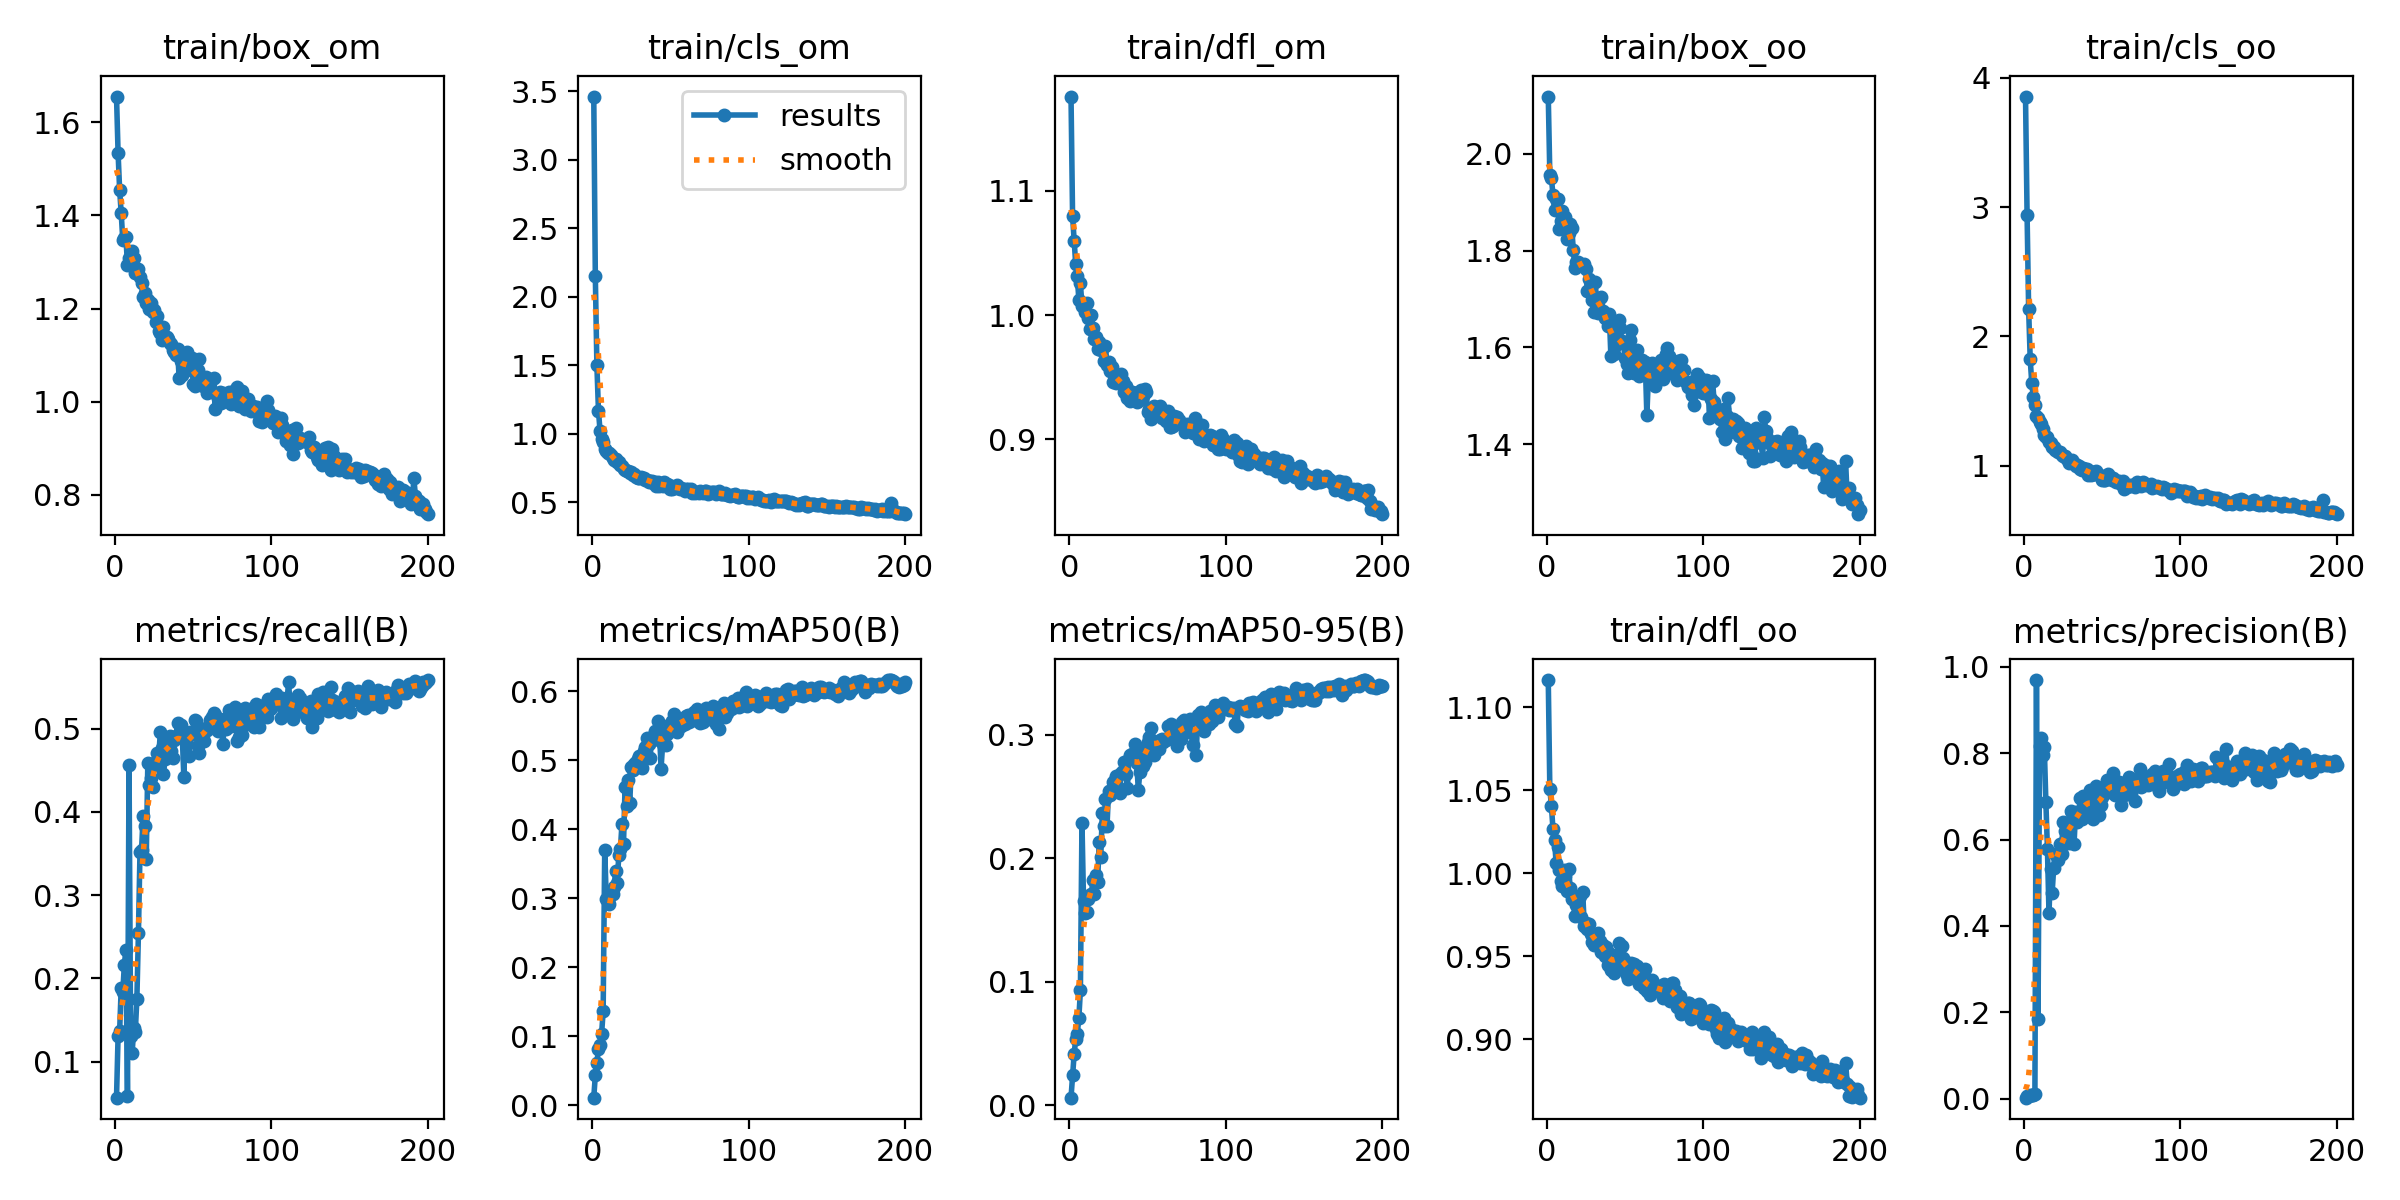

The file beside this chart, header and first rows:
epoch, train/box_om, train/cls_om, train/dfl_om, train/box_oo, train/cls_oo, train/dfl_oo, metrics/precision(B), metrics/recall(B), metrics/mAP50(B), metrics/mAP50-95(B), val/box_om, val/cls_om, val/dfl_om, val/box_oo, val/cls_oo, val/dfl_oo, lr/pg0, lr/pg1, lr/pg2
1, 1.655, 3.461, 1.176, 2.119, 3.856, 1.116, 0.00245, 0.0568, 0.01089, 0.00604, 2.48, 3.545, 1.378, 2.696, 4.118, 1.275, 0.09208, 8e-05, 8e-05
2, 1.535, 2.149, 1.079, 1.957, 2.941, 1.051, 0.00563, 0.1306, 0.04359, 0.0241, 2.248, 3.379, 1.529, 2.504, 4.008, 1.392, 0.08317, 0.0001692, 0.0001692
3, 1.455, 1.499, 1.06, 1.95, 2.21, 1.041, 0.00592, 0.1372, 0.06164, 0.04131, 1.871, 3.11, 1.383, 2.337, 4.027, 1.444, 0.07426, 0.0002574, 0.0002574
4, 1.405, 1.169, 1.041, 1.915, 1.825, 1.027, 0.00813, 0.1886, 0.08135, 0.0538, 1.725, 3.114, 1.252, 2.118, 4.119, 1.235, 0.06535, 0.0003448, 0.0003448
5, 1.347, 1.024, 1.031, 1.884, 1.638, 1.02, 0.0079, 0.1832, 0.08773, 0.05789, 1.68, 3.235, 1.237, 2.103, 4.261, 1.226, 0.05643, 0.0004313, 0.0004313
6, 1.352, 0.9658, 1.012, 1.907, 1.529, 1.006, 0.00933, 0.2164, 0.1034, 0.07034, 1.73, 3.2, 1.225, 2.086, 4.167, 1.163, 0.04752, 0.0005169, 0.0005169
7, 1.355, 0.9423, 1.026, 1.906, 1.472, 1.016, 0.01012, 0.2345, 0.1359, 0.09302, 1.648, 2.823, 1.217, 2.152, 3.964, 1.191, 0.0386, 0.0006016, 0.0006016
8, 1.294, 0.8883, 1.007, 1.845, 1.389, 1.002, 0.9693, 0.05873, 0.3705, 0.229, 1.619, 2.476, 1.128, 2.029, 3.512, 1.061, 0.02968, 0.0006854, 0.0006854
9, 1.309, 0.8769, 1.008, 1.861, 1.369, 0.9952, 0.1841, 0.4565, 0.2984, 0.1651, 1.558, 2.215, 1.104, 2.021, 3.319, 1.05, 0.02077, 0.0007683, 0.0007683
10, 1.314, 0.8602, 1.002, 1.882, 1.342, 0.9926, 0.8161, 0.1306, 0.2955, 0.156, 1.588, 1.806, 1.121, 2.03, 2.893, 1.079, 0.01185, 0.0008504, 0.0008504
11, 1.324, 0.8625, 1.01, 1.855, 1.323, 1.002, 0.8354, 0.1109, 0.2914, 0.1568, 1.572, 1.581, 1.105, 2.021, 2.589, 1.057, 0.002932, 0.0009315, 0.0009315
12, 1.31, 0.8478, 0.9978, 1.869, 1.282, 0.9987, 0.7954, 0.1399, 0.3071, 0.1673, 1.56, 1.39, 1.105, 1.998, 2.357, 1.056, 0.0009455, 0.0009455, 0.0009455
13, 1.277, 0.8215, 0.9889, 1.825, 1.241, 0.9894, 0.8142, 0.136, 0.3056, 0.1701, 1.558, 1.474, 1.117, 2.005, 2.459, 1.067, 0.0009455, 0.0009455, 0.0009455
14, 1.278, 0.8113, 1, 1.835, 1.226, 1.003, 0.6876, 0.1749, 0.3165, 0.1713, 1.591, 1.488, 1.15, 1.957, 2.299, 1.067, 0.0009406, 0.0009406, 0.0009406
15, 1.285, 0.8132, 0.9896, 1.856, 1.219, 0.9915, 0.5785, 0.254, 0.34, 0.182, 1.519, 1.224, 1.08, 1.985, 1.954, 1.04, 0.0009357, 0.0009357, 0.0009357
16, 1.267, 0.7964, 0.9809, 1.848, 1.181, 0.9845, 0.4292, 0.3519, 0.3227, 0.171, 1.45, 1.179, 1.059, 1.981, 1.696, 1.039, 0.0009307, 0.0009307, 0.0009307
17, 1.256, 0.7963, 0.9825, 1.801, 1.178, 0.9848, 0.5314, 0.3547, 0.3627, 0.1868, 1.569, 1.15, 1.097, 2.017, 1.845, 1.05, 0.0009258, 0.0009258, 0.0009258
18, 1.226, 0.7711, 0.9724, 1.765, 1.145, 0.9741, 0.4753, 0.3946, 0.3708, 0.1806, 1.49, 1.052, 1.099, 2.012, 1.59, 1.052, 0.0009208, 0.0009208, 0.0009208
19, 1.234, 0.7641, 0.9785, 1.777, 1.145, 0.9808, 0.535, 0.3834, 0.407, 0.2131, 1.471, 1.056, 1.076, 1.976, 1.619, 1.053, 0.0009158, 0.0009158, 0.0009158
20, 1.211, 0.7439, 0.9717, 1.776, 1.119, 0.9832, 0.5677, 0.3436, 0.3791, 0.201, 1.464, 1.121, 1.09, 1.999, 1.709, 1.063, 0.0009109, 0.0009109, 0.0009109
21, 1.219, 0.7394, 0.975, 1.771, 1.114, 0.9866, 0.5624, 0.4587, 0.4613, 0.2364, 1.358, 0.9021, 1.04, 1.917, 1.3, 1.03, 0.0009059, 0.0009059, 0.0009059
22, 1.199, 0.7277, 0.9629, 1.77, 1.106, 0.9735, 0.5532, 0.4319, 0.4334, 0.2263, 1.389, 0.9498, 1.065, 1.92, 1.407, 1.038, 0.000901, 0.000901, 0.000901
23, 1.213, 0.7286, 0.9755, 1.77, 1.104, 0.989, 0.5887, 0.4412, 0.4716, 0.2479, 1.374, 0.8628, 1.036, 1.922, 1.303, 1.029, 0.0008961, 0.0008961, 0.0008961
24, 1.193, 0.7124, 0.96, 1.772, 1.086, 0.9682, 0.5661, 0.43, 0.4387, 0.2261, 1.445, 0.9328, 1.082, 1.994, 1.352, 1.054, 0.0008911, 0.0008911, 0.0008911
25, 1.198, 0.7186, 0.9623, 1.762, 1.077, 0.9699, 0.6398, 0.4583, 0.4905, 0.2548, 1.363, 0.8706, 1.009, 1.889, 1.267, 1.01, 0.0008862, 0.0008862, 0.0008862
26, 1.171, 0.7029, 0.955, 1.716, 1.078, 0.9664, 0.6188, 0.4563, 0.4865, 0.2513, 1.338, 0.8384, 1.011, 1.912, 1.276, 1.031, 0.0008812, 0.0008812, 0.0008812
27, 1.183, 0.7059, 0.9585, 1.74, 1.061, 0.9698, 0.6032, 0.4707, 0.4944, 0.2564, 1.393, 0.8566, 1.029, 1.952, 1.29, 1.034, 0.0008762, 0.0008762, 0.0008762
28, 1.151, 0.6844, 0.9465, 1.731, 1.047, 0.9636, 0.6259, 0.4667, 0.4978, 0.2615, 1.336, 0.8037, 1.022, 1.867, 1.199, 1.025, 0.0008713, 0.0008713, 0.0008713
29, 1.148, 0.6796, 0.9495, 1.699, 1.021, 0.9585, 0.5914, 0.4956, 0.5017, 0.2631, 1.334, 0.8521, 1.016, 1.856, 1.233, 1.015, 0.0008663, 0.0008663, 0.0008663
30, 1.132, 0.6812, 0.9454, 1.672, 1.027, 0.9569, 0.6659, 0.4769, 0.5069, 0.2665, 1.359, 0.8046, 1.02, 1.901, 1.174, 1.026, 0.0008614, 0.0008614, 0.0008614
31, 1.16, 0.6862, 0.9473, 1.735, 1.044, 0.9585, 0.6615, 0.4453, 0.4918, 0.256, 1.398, 0.8683, 1.04, 1.948, 1.251, 1.027, 0.0008565, 0.0008565, 0.0008565
32, 1.138, 0.6772, 0.9489, 1.693, 1.02, 0.9595, 0.5889, 0.4629, 0.4895, 0.2531, 1.369, 0.823, 1.048, 1.899, 1.271, 1.02, 0.0008515, 0.0008515, 0.0008515
33, 1.14, 0.6745, 0.9525, 1.67, 1.002, 0.9641, 0.6647, 0.4802, 0.5133, 0.2687, 1.34, 0.8454, 1.017, 1.888, 1.209, 1.025, 0.0008465, 0.0008465, 0.0008465
34, 1.134, 0.6671, 0.9473, 1.702, 1.006, 0.9591, 0.6409, 0.4872, 0.5192, 0.2711, 1.343, 0.7918, 1.017, 1.91, 1.147, 1.016, 0.0008416, 0.0008416, 0.0008416
35, 1.126, 0.6598, 0.938, 1.705, 0.9951, 0.9527, 0.6622, 0.4907, 0.5322, 0.2777, 1.343, 0.8054, 1.014, 1.909, 1.186, 1.021, 0.0008366, 0.0008366, 0.0008366
36, 1.123, 0.6513, 0.9429, 1.675, 0.9724, 0.9569, 0.6954, 0.4734, 0.5239, 0.2686, 1.357, 0.8249, 1.011, 1.887, 1.16, 1.021, 0.0008317, 0.0008317, 0.0008317
37, 1.11, 0.6535, 0.9331, 1.66, 0.9656, 0.9504, 0.6478, 0.4653, 0.5036, 0.2568, 1.36, 0.8478, 1.035, 1.944, 1.233, 1.03, 0.0008268, 0.0008268, 0.0008268
38, 1.107, 0.6554, 0.9389, 1.661, 0.983, 0.9559, 0.7005, 0.4857, 0.5334, 0.2806, 1.302, 0.7975, 1.003, 1.872, 1.174, 1.011, 0.0008218, 0.0008218, 0.0008218
39, 1.101, 0.6439, 0.931, 1.644, 0.9735, 0.9449, 0.6639, 0.4912, 0.5301, 0.2833, 1.32, 0.7939, 1.013, 1.868, 1.115, 1.019, 0.0008169, 0.0008169, 0.0008169
40, 1.114, 0.6453, 0.9384, 1.669, 0.9726, 0.952, 0.6781, 0.507, 0.5426, 0.2842, 1.299, 0.7922, 1.008, 1.835, 1.144, 1.006, 0.0008119, 0.0008119, 0.0008119
41, 1.051, 0.6196, 0.9338, 1.582, 0.9265, 0.9421, 0.7001, 0.492, 0.5362, 0.2812, 1.285, 0.7997, 1.002, 1.813, 1.14, 1.002, 0.0008069, 0.0008069, 0.0008069
42, 1.087, 0.6462, 0.9353, 1.643, 0.9594, 0.9467, 0.7154, 0.5039, 0.5574, 0.2927, 1.273, 0.7377, 1.008, 1.82, 1.107, 0.9985, 0.000802, 0.000802, 0.000802
43, 1.058, 0.6192, 0.9304, 1.586, 0.926, 0.9403, 0.687, 0.4921, 0.5421, 0.2774, 1.274, 0.7839, 1, 1.863, 1.127, 1.009, 0.000797, 0.000797, 0.000797
44, 1.083, 0.6346, 0.9381, 1.605, 0.9334, 0.9506, 0.6475, 0.4425, 0.4881, 0.2555, 1.296, 0.8436, 1.012, 1.907, 1.292, 1.027, 0.0007921, 0.0007921, 0.0007921
45, 1.067, 0.62, 0.9313, 1.612, 0.934, 0.9469, 0.6751, 0.4958, 0.5233, 0.2703, 1.345, 0.8018, 1.025, 1.89, 1.187, 1.033, 0.0007872, 0.0007872, 0.0007872
46, 1.106, 0.6481, 0.9398, 1.657, 0.9565, 0.958, 0.7233, 0.4814, 0.5347, 0.288, 1.272, 0.7445, 0.989, 1.823, 1.126, 1.009, 0.0007822, 0.0007822, 0.0007822
47, 1.088, 0.6276, 0.9352, 1.639, 0.9327, 0.9467, 0.6752, 0.4672, 0.5224, 0.2747, 1.293, 0.7638, 0.9943, 1.822, 1.133, 1.008, 0.0007772, 0.0007772, 0.0007772
48, 1.091, 0.6328, 0.9406, 1.613, 0.9278, 0.9562, 0.6568, 0.4964, 0.5383, 0.2776, 1.329, 0.7668, 1.011, 1.853, 1.108, 1.017, 0.0007723, 0.0007723, 0.0007723
49, 1.094, 0.6303, 0.9382, 1.611, 0.9222, 0.9492, 0.6791, 0.4931, 0.5443, 0.2883, 1.277, 0.734, 0.9934, 1.815, 1.089, 0.9968, 0.0007673, 0.0007673, 0.0007673
50, 1.038, 0.5998, 0.9221, 1.577, 0.8928, 0.9413, 0.6991, 0.4961, 0.552, 0.2945, 1.281, 0.7478, 1.005, 1.819, 1.096, 1.008, 0.0007624, 0.0007624, 0.0007624
51, 1.034, 0.598, 0.9242, 1.565, 0.8939, 0.939, 0.7086, 0.5104, 0.5573, 0.2983, 1.253, 0.7234, 0.9859, 1.815, 1.056, 1.007, 0.0007575, 0.0007575, 0.0007575
52, 1.035, 0.6031, 0.9162, 1.547, 0.8876, 0.9366, 0.7186, 0.5095, 0.5667, 0.3053, 1.257, 0.7173, 1.001, 1.792, 1.051, 1.006, 0.0007525, 0.0007525, 0.0007525
53, 1.068, 0.6149, 0.924, 1.615, 0.9184, 0.9441, 0.7372, 0.479, 0.5473, 0.2926, 1.284, 0.7515, 1.012, 1.843, 1.113, 1.019, 0.0007476, 0.0007476, 0.0007476
54, 1.093, 0.6265, 0.9266, 1.636, 0.9384, 0.9458, 0.7166, 0.4704, 0.5413, 0.2833, 1.286, 0.7833, 1.01, 1.82, 1.162, 1.01, 0.0007426, 0.0007426, 0.0007426
55, 1.044, 0.6055, 0.9243, 1.558, 0.9117, 0.9405, 0.7105, 0.4941, 0.5612, 0.2941, 1.293, 0.7745, 1, 1.826, 1.141, 1.009, 0.0007376, 0.0007376, 0.0007376
56, 1.034, 0.6005, 0.9253, 1.547, 0.8917, 0.9456, 0.7296, 0.4926, 0.5499, 0.2924, 1.31, 0.7991, 1, 1.878, 1.189, 1.013, 0.0007327, 0.0007327, 0.0007327
57, 1.038, 0.6047, 0.9213, 1.556, 0.9036, 0.9388, 0.7533, 0.4855, 0.5499, 0.2887, 1.344, 0.759, 1.015, 1.894, 1.066, 1.017, 0.0007277, 0.0007277, 0.0007277
58, 1.052, 0.5997, 0.9267, 1.594, 0.8882, 0.944, 0.7036, 0.5013, 0.5602, 0.296, 1.302, 0.7205, 1.002, 1.848, 1.073, 1.012, 0.0007228, 0.0007228, 0.0007228
59, 1.018, 0.5868, 0.917, 1.542, 0.8724, 0.9334, 0.7176, 0.4986, 0.5533, 0.2966, 1.309, 0.7236, 0.9979, 1.844, 1.061, 1.004, 0.0007179, 0.0007179, 0.0007179
60, 1.044, 0.5962, 0.9196, 1.565, 0.8785, 0.9375, 0.7335, 0.5018, 0.5639, 0.2945, 1.285, 0.7074, 0.994, 1.85, 1.046, 1.007, 0.0007129, 0.0007129, 0.0007129
... 140 more rows
